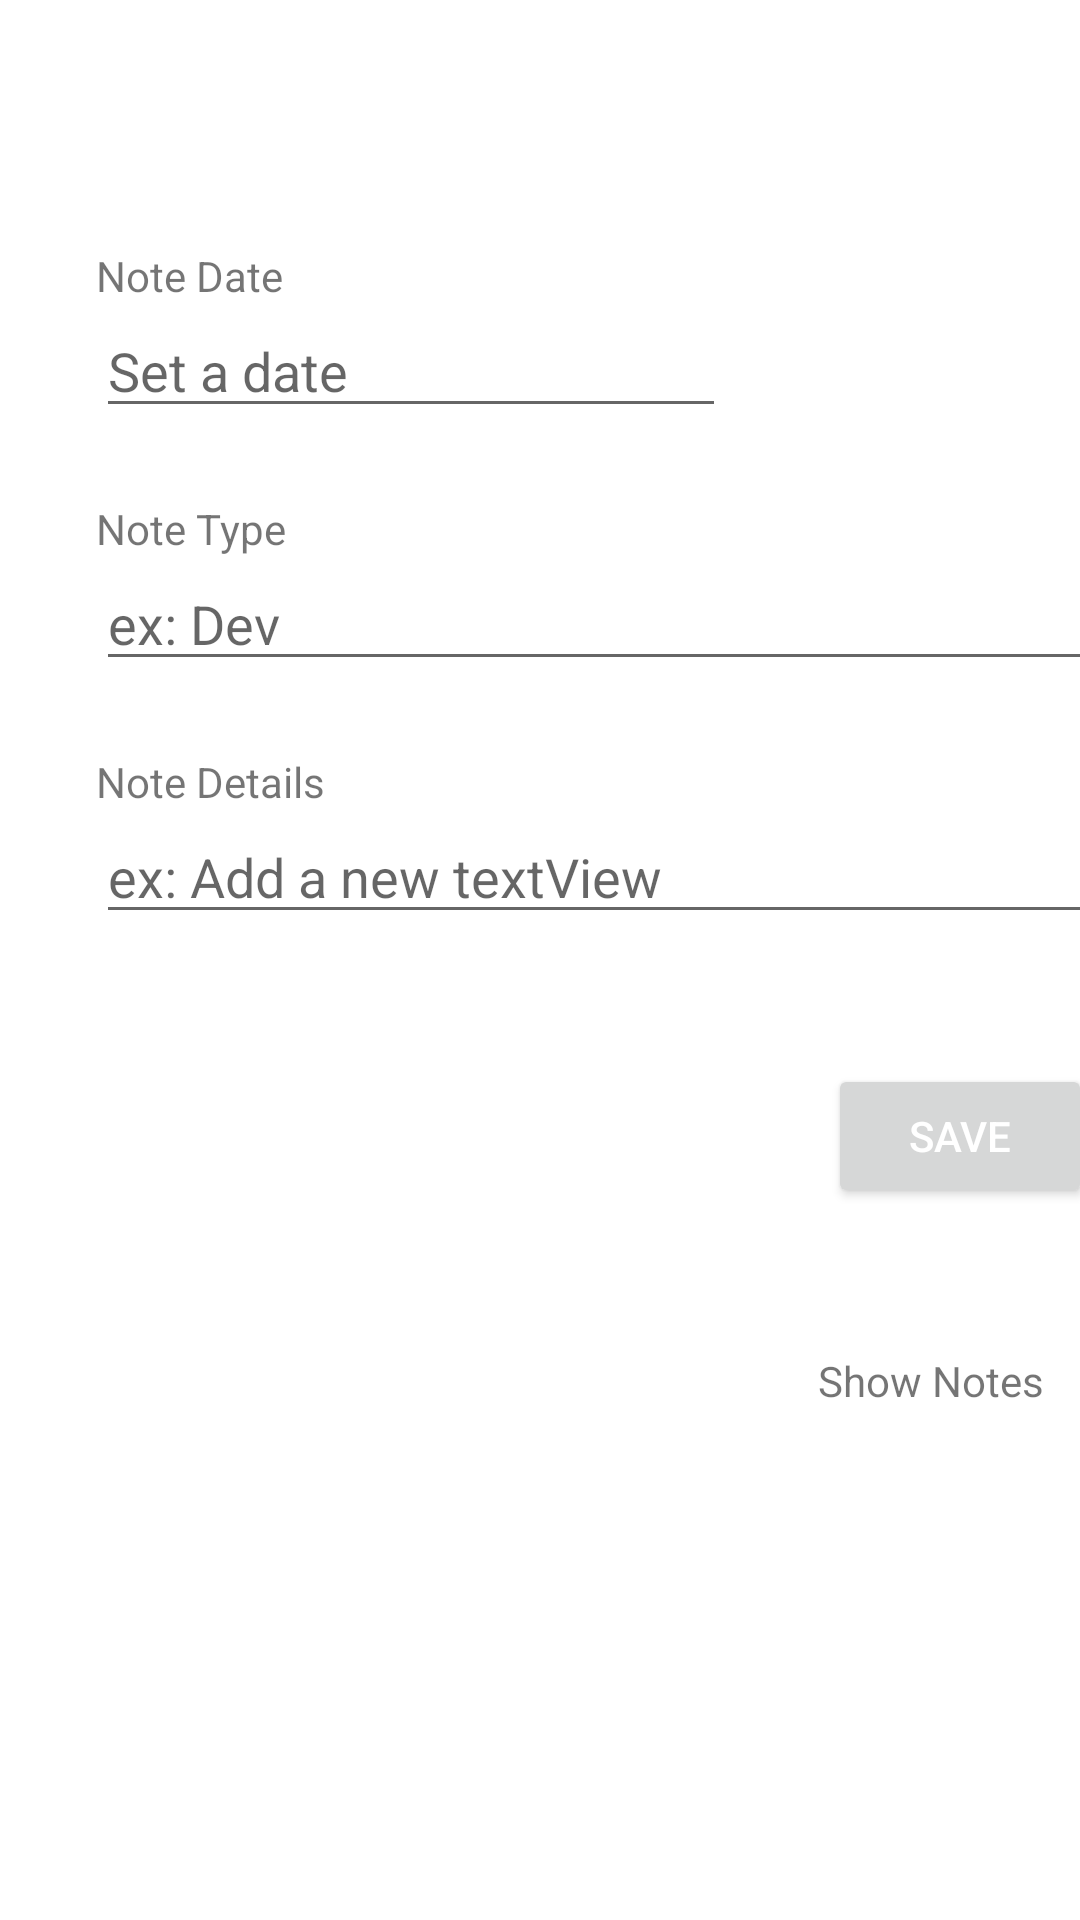

This screen was rendered from an Android layout file. Write that file and the resources it references.
<!-- AndroidManifest.xml: application theme Theme.PresentList -->
<!-- res/layout/activity_notes_data_entry.xml -->
<?xml version="1.0" encoding="utf-8"?>
<androidx.constraintlayout.widget.ConstraintLayout xmlns:android="http://schemas.android.com/apk/res/android"
    xmlns:app="http://schemas.android.com/apk/res-auto"
    xmlns:tools="http://schemas.android.com/tools"
    android:id="@+id/cLayout"
    android:layout_width="match_parent"
    android:layout_height="match_parent"
    tools:context="com.example.MillenApp.ToDoList.dataEntry_Activity">

    <TextView
        android:id="@+id/showListTV"
        android:layout_width="wrap_content"
        android:layout_height="wrap_content"
        android:layout_marginTop="48dp"
        android:layout_marginEnd="16dp"
        android:clickable="true"
        android:text="Show Notes"
        app:layout_constraintBottom_toBottomOf="parent"
        app:layout_constraintEnd_toEndOf="@+id/saveBtn"
        app:layout_constraintHorizontal_bias="1.0"
        app:layout_constraintStart_toStartOf="@+id/noteDetailsET"
        app:layout_constraintTop_toBottomOf="@+id/saveBtn"
        app:layout_constraintVertical_bias="0.0" />

    <AutoCompleteTextView
        android:id="@+id/noteTypeET"
        android:layout_width="345dp"
        android:layout_height="wrap_content"
        android:ems="10"
        android:hint="ex: Dev"
        android:inputType="textPersonName"
        app:layout_constraintBottom_toTopOf="@+id/TV3"
        app:layout_constraintStart_toStartOf="@+id/TV2"
        app:layout_constraintTop_toBottomOf="@+id/TV2" />

    <TextView
        android:id="@+id/TV2"
        android:layout_width="wrap_content"
        android:layout_height="wrap_content"
        android:layout_marginTop="24dp"
        android:text="Note Type"
        app:layout_constraintBottom_toTopOf="@+id/noteTypeET"
        app:layout_constraintStart_toStartOf="@+id/dateET"
        app:layout_constraintTop_toBottomOf="@+id/dateET" />

    <TextView
        android:id="@+id/TV1_1"
        android:layout_width="wrap_content"
        android:layout_height="wrap_content"
        android:layout_marginStart="32dp"
        android:text="Note Date"
        app:layout_constraintBottom_toTopOf="@+id/dateET"
        app:layout_constraintStart_toStartOf="parent"
        app:layout_constraintTop_toTopOf="parent"
        app:layout_constraintVertical_bias="0.19999999"
        app:layout_constraintVertical_chainStyle="packed" />

    <EditText
        android:id="@+id/dateET"
        android:layout_width="wrap_content"
        android:layout_height="wrap_content"
        android:ems="10"
        android:hint="Set a date"
        android:inputType="date"
        app:layout_constraintBottom_toTopOf="@+id/TV2"
        app:layout_constraintStart_toStartOf="@+id/TV1_1"
        app:layout_constraintTop_toBottomOf="@+id/TV1_1" />

    <TextView
        android:id="@+id/TV3"
        android:layout_width="wrap_content"
        android:layout_height="wrap_content"
        android:layout_marginTop="24dp"
        android:text="Note Details"
        app:layout_constraintBottom_toTopOf="@+id/noteDetailsET"
        app:layout_constraintStart_toStartOf="@+id/noteTypeET"
        app:layout_constraintTop_toBottomOf="@+id/noteTypeET" />

    <EditText
        android:id="@+id/noteDetailsET"
        android:layout_width="345dp"
        android:layout_height="wrap_content"
        android:ems="10"
        android:gravity="start|top"
        android:hint="ex: Add a new textView"
        android:inputType="textMultiLine"
        android:maxLength="255"
        android:maxLines="5"
        app:layout_constraintBottom_toBottomOf="parent"
        app:layout_constraintStart_toStartOf="@+id/TV3"
        app:layout_constraintTop_toBottomOf="@+id/TV3" />

    <Button
        android:id="@+id/saveBtn"
        android:layout_width="wrap_content"
        android:layout_height="wrap_content"
        android:layout_marginTop="8dp"
        android:text="Save"
        android:textColor="@color/white"
        app:layout_constraintBottom_toBottomOf="parent"
        app:layout_constraintEnd_toEndOf="@+id/noteDetailsET"
        app:layout_constraintHorizontal_bias="0.95"
        app:layout_constraintStart_toStartOf="@+id/noteDetailsET"
        app:layout_constraintTop_toBottomOf="@+id/noteDetailsET"
        app:layout_constraintVertical_bias="0.13" />

    <ImageView
        android:id="@+id/arrowImageView"
        android:layout_width="32dp"
        android:layout_height="33dp"
        android:layout_marginStart="8dp"
        android:clickable="true"
        android:stateListAnimator="@android:anim/fade_out"
        app:layout_constraintBottom_toBottomOf="@+id/showListTV"
        app:layout_constraintStart_toEndOf="@+id/showListTV"
        app:layout_constraintTop_toTopOf="@+id/showListTV"
        app:srcCompat="@drawable/ic_baseline_arrow_forward_24" />

</androidx.constraintlayout.widget.ConstraintLayout>
<!-- resources referenced by this layout -->
<resources>
  <color name="white">#FFFFFFFF</color>
  <style name="Theme.PresentList" parent="Theme.MaterialComponents.DayNight.DarkActionBar">
          
          <item name="colorPrimary">@color/green_500</item>
          <item name="colorPrimaryVariant">@color/green_700</item>
          <item name="colorOnPrimary">@color/white</item>
          
          <item name="colorSecondary">@color/teal_200</item>
          <item name="colorSecondaryVariant">@color/teal_700</item>
          <item name="colorOnSecondary">@color/black</item>
  
          
          <item name="android:statusBarColor" tools:targetApi="l">?attr/colorPrimaryVariant</item>
          
          <item name="android:navigationBarColor" tools:targetApi="l">?attr/colorPrimaryVariant</item>
  
          
  
          
  
  
  
          
  
  
      </style>
  <color name="green_500">#026E6D</color>
  <color name="green_700">#02504F</color>
  <color name="teal_200">#FF03DAC5</color>
  <color name="teal_700">#FF018786</color>
  <color name="black">#FF000000</color>
</resources>
